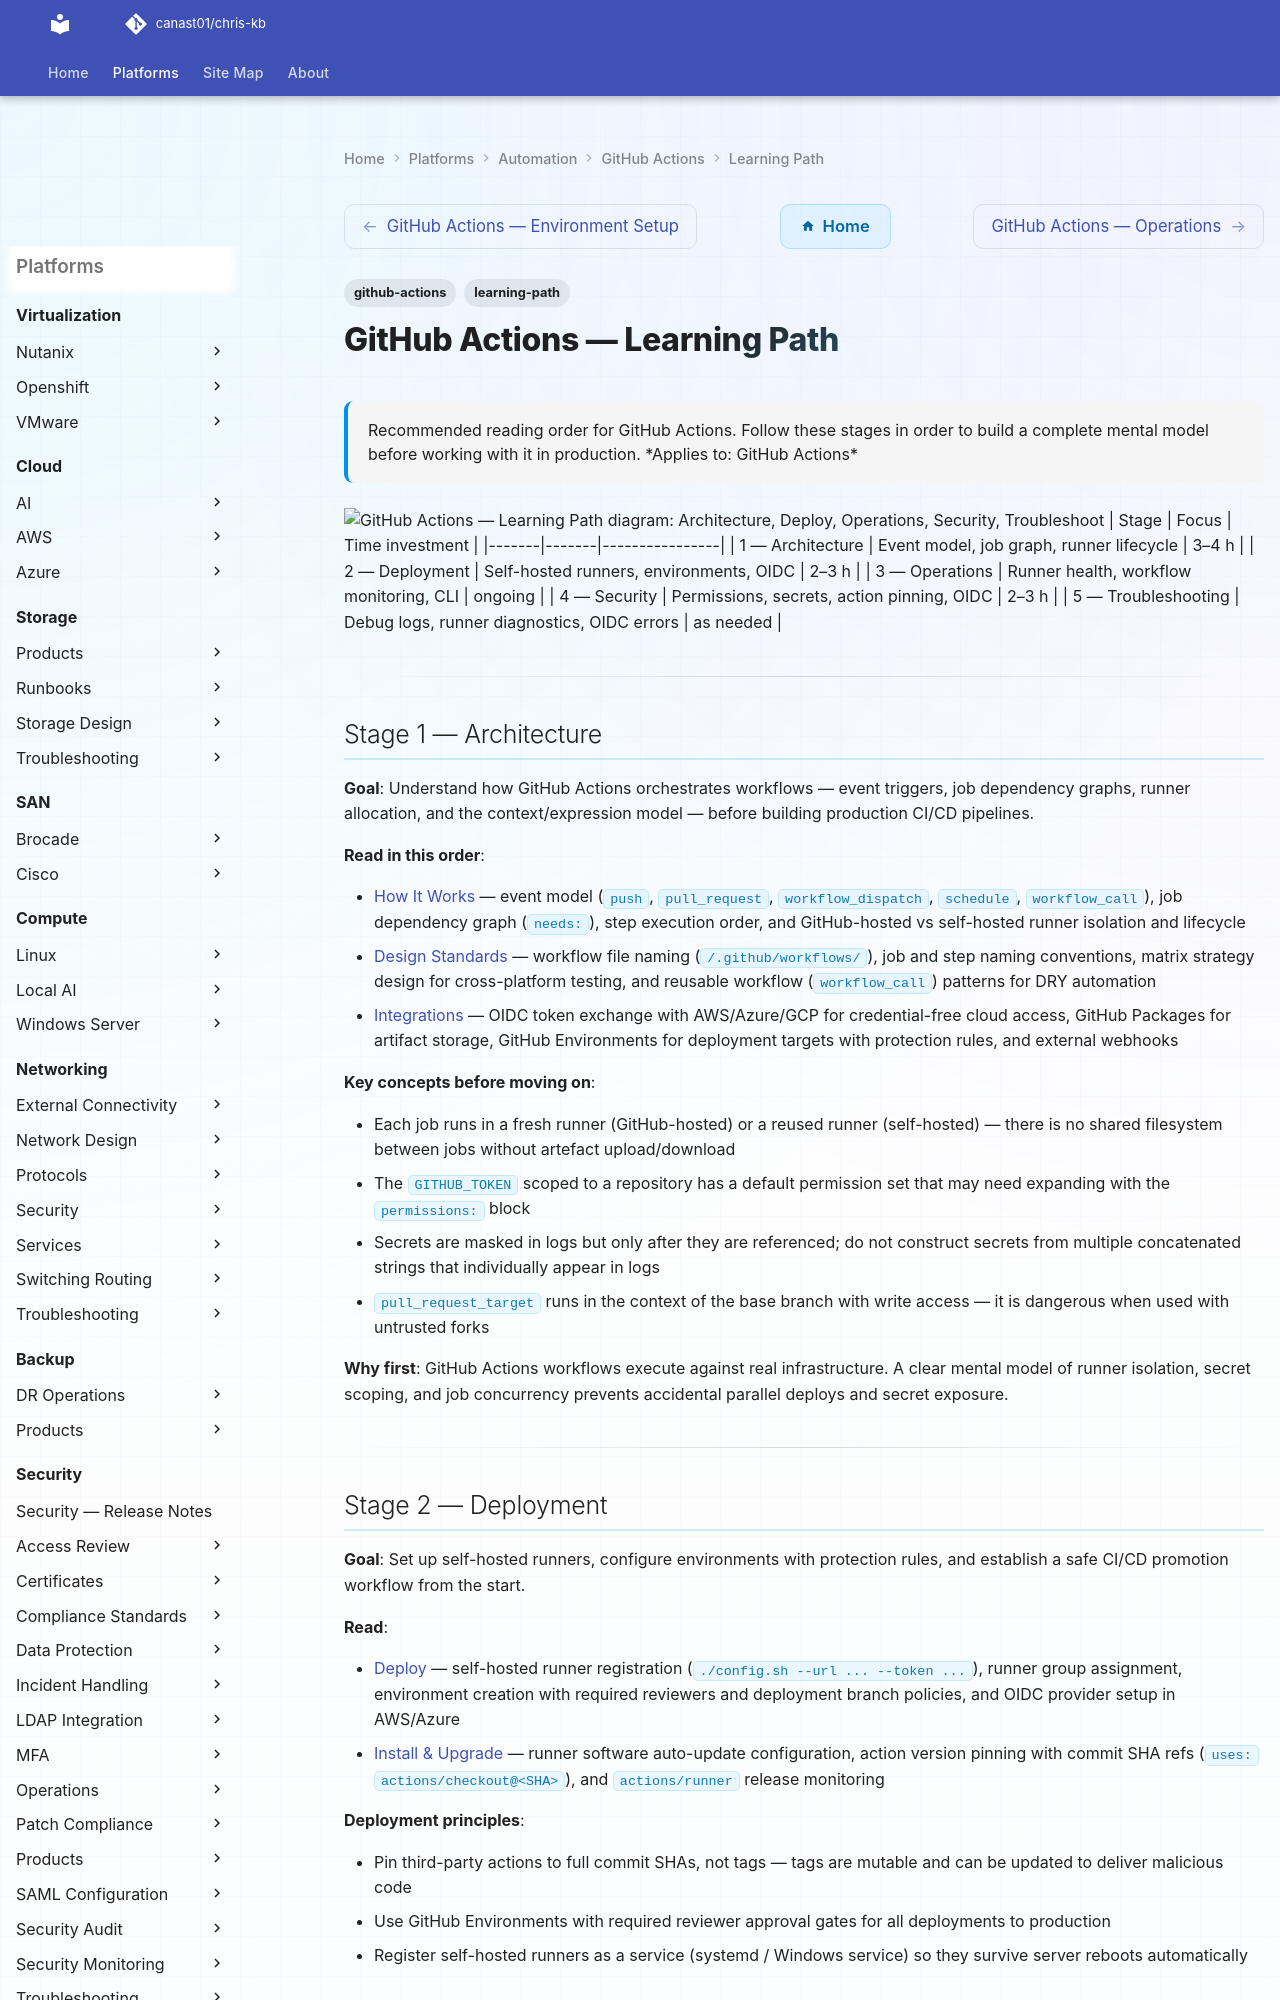

repository: canast01/chris-kb · page: automation/github-actions/learning-path/index.html · generator: mkdocs

---
tags:
  - github-actions
  - learning-path
description: "Recommended reading order for GitHub Actions. Follow these stages in order to build a complete mental model before working with it in production."
---
# GitHub Actions — Learning Path

<div class="kb-summary">
Recommended reading order for GitHub Actions. Follow these stages in order to build a complete mental model before working with it in production.

*Applies to: GitHub Actions*
</div>

```d2
direction: right

S1: "Architecture" {shape: rectangle}
S2: "Deploy" {shape: rectangle}
S3: "Operations" {shape: rectangle}
S4: "Security" {shape: rectangle}
S5: "Troubleshoot" {shape: rectangle}

S1 -> S2
S2 -> S3
S3 -> S4
S4 -> S5
```
| Stage | Focus | Time investment |
|-------|-------|----------------|
| 1 — Architecture | Event model, job graph, runner lifecycle | 3–4 h |
| 2 — Deployment | Self-hosted runners, environments, OIDC | 2–3 h |
| 3 — Operations | Runner health, workflow monitoring, CLI | ongoing |
| 4 — Security | Permissions, secrets, action pinning, OIDC | 2–3 h |
| 5 — Troubleshooting | Debug logs, runner diagnostics, OIDC errors | as needed |

---

## Stage 1 — Architecture

**Goal**: Understand how GitHub Actions orchestrates workflows — event triggers, job dependency graphs, runner allocation, and the context/expression model — before building production CI/CD pipelines.

**Read in this order**:

- [How It Works](../architecture/how-it-works/) — event model (`push`, `pull_request`, `workflow_dispatch`, `schedule`, `workflow_call`), job dependency graph (`needs:`), step execution order, and GitHub-hosted vs self-hosted runner isolation and lifecycle
- [Design Standards](../architecture/design-standards/) — workflow file naming (`/.github/workflows/`), job and step naming conventions, matrix strategy design for cross-platform testing, and reusable workflow (`workflow_call`) patterns for DRY automation
- [Integrations](../architecture/integrations/) — OIDC token exchange with AWS/Azure/GCP for credential-free cloud access, GitHub Packages for artifact storage, GitHub Environments for deployment targets with protection rules, and external webhooks

**Key concepts before moving on**:

- Each job runs in a fresh runner (GitHub-hosted) or a reused runner (self-hosted) — there is no shared filesystem between jobs without artefact upload/download
- The `GITHUB_TOKEN` scoped to a repository has a default permission set that may need expanding with the `permissions:` block
- Secrets are masked in logs but only after they are referenced; do not construct secrets from multiple concatenated strings that individually appear in logs
- `pull_request_target` runs in the context of the base branch with write access — it is dangerous when used with untrusted forks

**Why first**: GitHub Actions workflows execute against real infrastructure. A clear mental model of runner isolation, secret scoping, and job concurrency prevents accidental parallel deploys and secret exposure.

---
